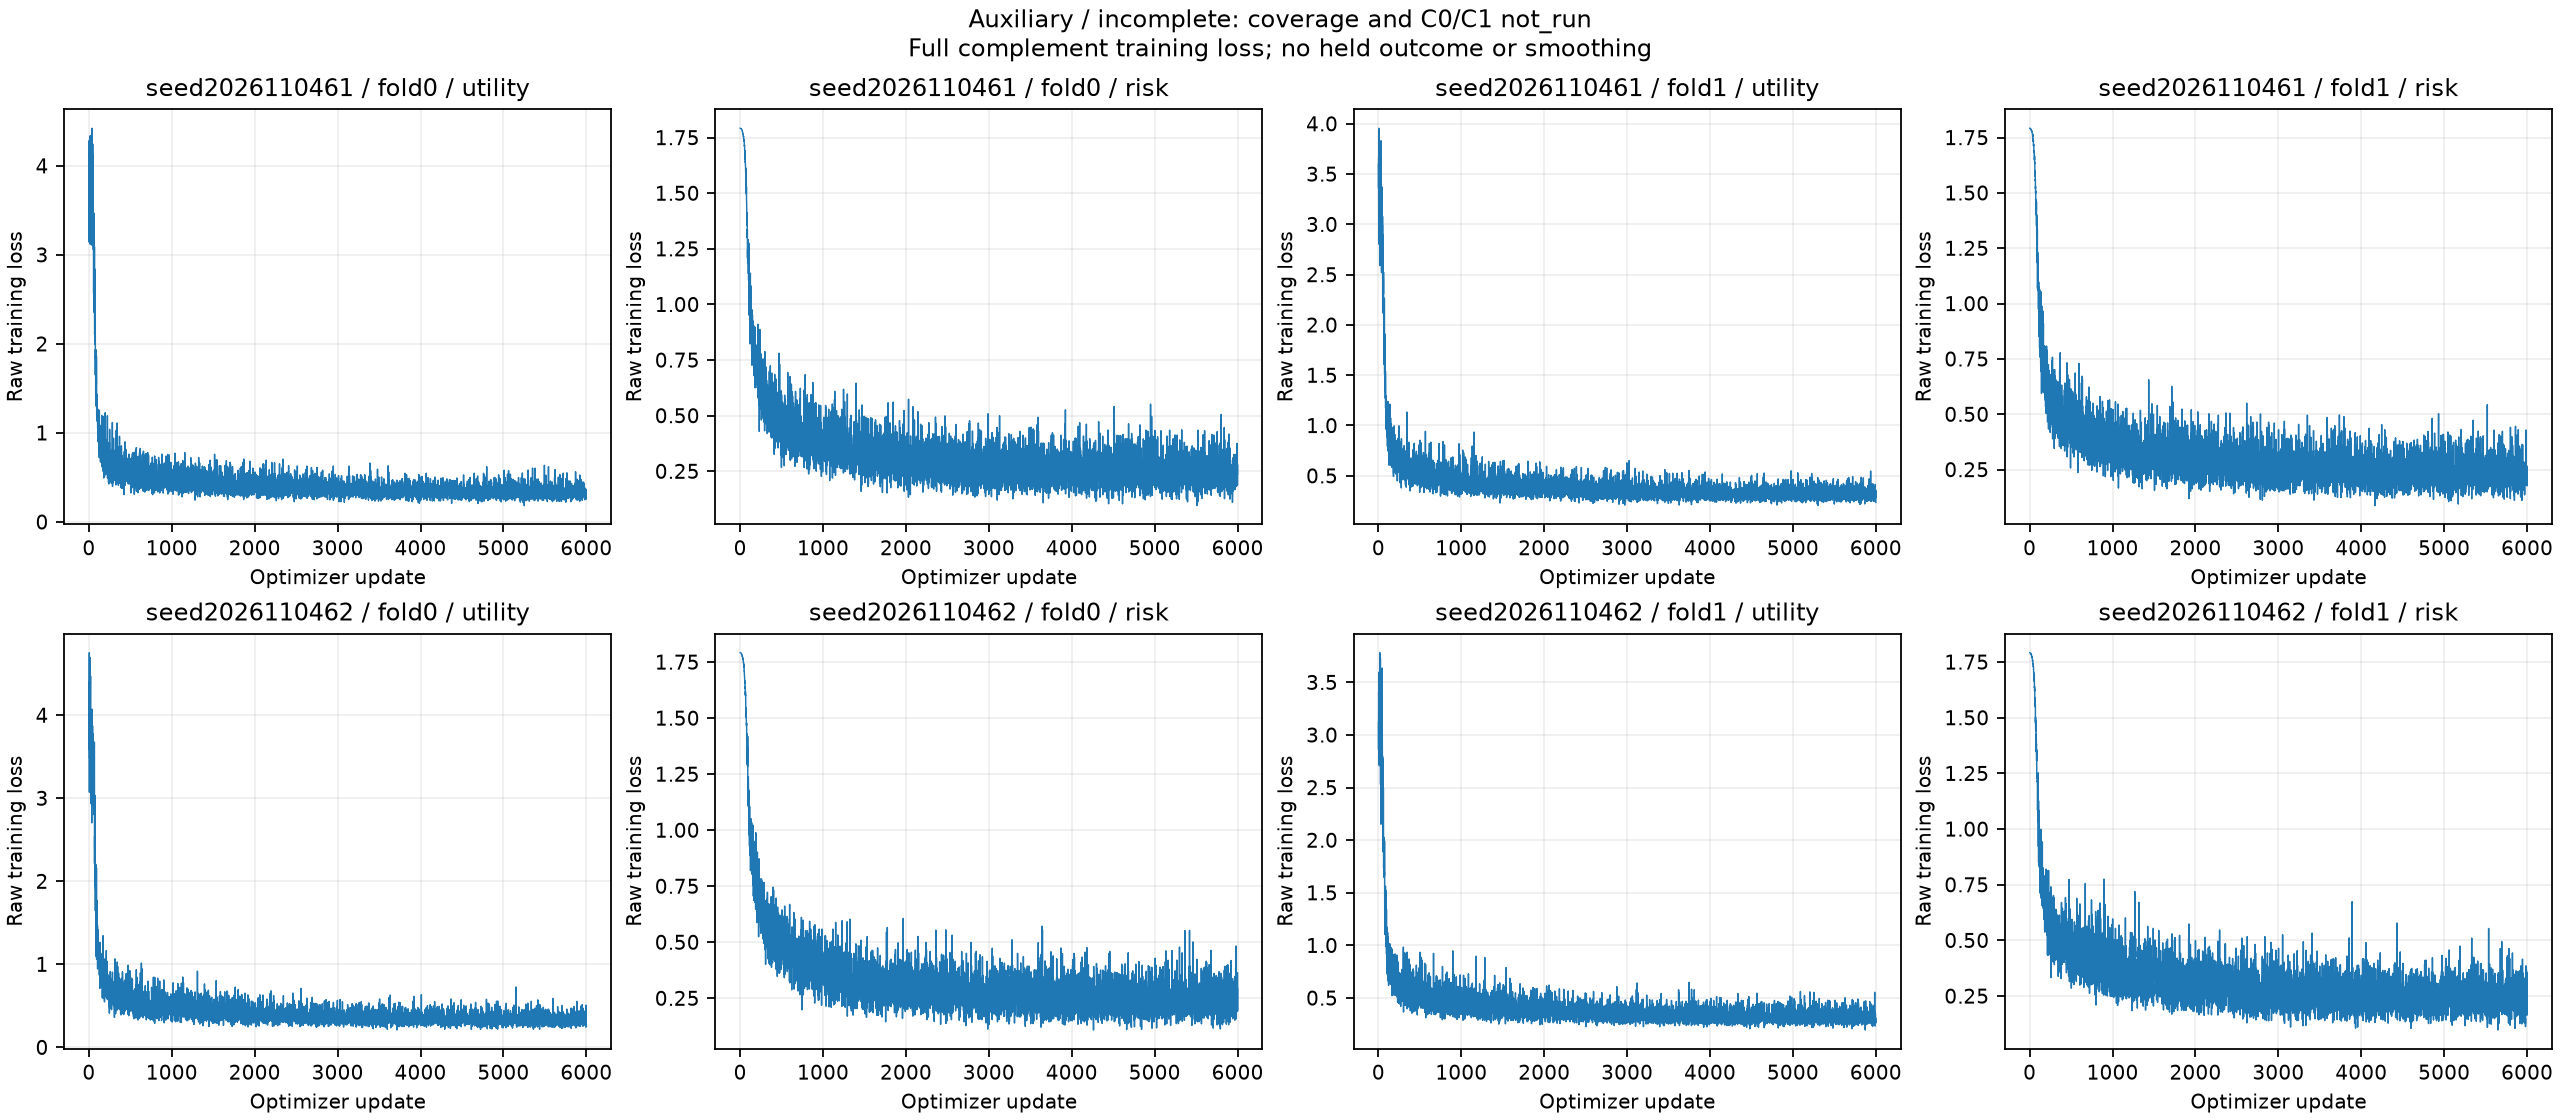

The data file committed next to this chart (first rows):
seed, held_fold, role, update, loss
2026110461, 0, risk, 1, 1.792
2026110461, 0, risk, 2, 1.792
2026110461, 0, risk, 3, 1.792
2026110461, 0, risk, 4, 1.792
2026110461, 0, risk, 5, 1.791
2026110461, 0, risk, 6, 1.791
2026110461, 0, risk, 7, 1.791
2026110461, 0, risk, 8, 1.791
2026110461, 0, risk, 9, 1.79
2026110461, 0, risk, 10, 1.79
2026110461, 0, risk, 11, 1.79
2026110461, 0, risk, 12, 1.789
2026110461, 0, risk, 13, 1.789
2026110461, 0, risk, 14, 1.789
2026110461, 0, risk, 15, 1.787
2026110461, 0, risk, 16, 1.788
2026110461, 0, risk, 17, 1.787
2026110461, 0, risk, 18, 1.787
2026110461, 0, risk, 19, 1.787
2026110461, 0, risk, 20, 1.786
2026110461, 0, risk, 21, 1.785
2026110461, 0, risk, 22, 1.783
2026110461, 0, risk, 23, 1.783
2026110461, 0, risk, 24, 1.781
2026110461, 0, risk, 25, 1.781
2026110461, 0, risk, 26, 1.779
2026110461, 0, risk, 27, 1.779
2026110461, 0, risk, 28, 1.777
2026110461, 0, risk, 29, 1.775
2026110461, 0, risk, 30, 1.774
2026110461, 0, risk, 31, 1.772
2026110461, 0, risk, 32, 1.772
2026110461, 0, risk, 33, 1.77
2026110461, 0, risk, 34, 1.767
2026110461, 0, risk, 35, 1.764
2026110461, 0, risk, 36, 1.764
2026110461, 0, risk, 37, 1.759
2026110461, 0, risk, 38, 1.758
2026110461, 0, risk, 39, 1.755
2026110461, 0, risk, 40, 1.752
2026110461, 0, risk, 41, 1.755
2026110461, 0, risk, 42, 1.751
2026110461, 0, risk, 43, 1.741
2026110461, 0, risk, 44, 1.738
2026110461, 0, risk, 45, 1.738
2026110461, 0, risk, 46, 1.741
2026110461, 0, risk, 47, 1.733
2026110461, 0, risk, 48, 1.741
2026110461, 0, risk, 49, 1.733
2026110461, 0, risk, 50, 1.72
2026110461, 0, risk, 51, 1.712
2026110461, 0, risk, 52, 1.711
2026110461, 0, risk, 53, 1.716
2026110461, 0, risk, 54, 1.702
2026110461, 0, risk, 55, 1.689
2026110461, 0, risk, 56, 1.693
2026110461, 0, risk, 57, 1.688
2026110461, 0, risk, 58, 1.686
2026110461, 0, risk, 59, 1.65
2026110461, 0, risk, 60, 1.681
... 47,940 more rows
